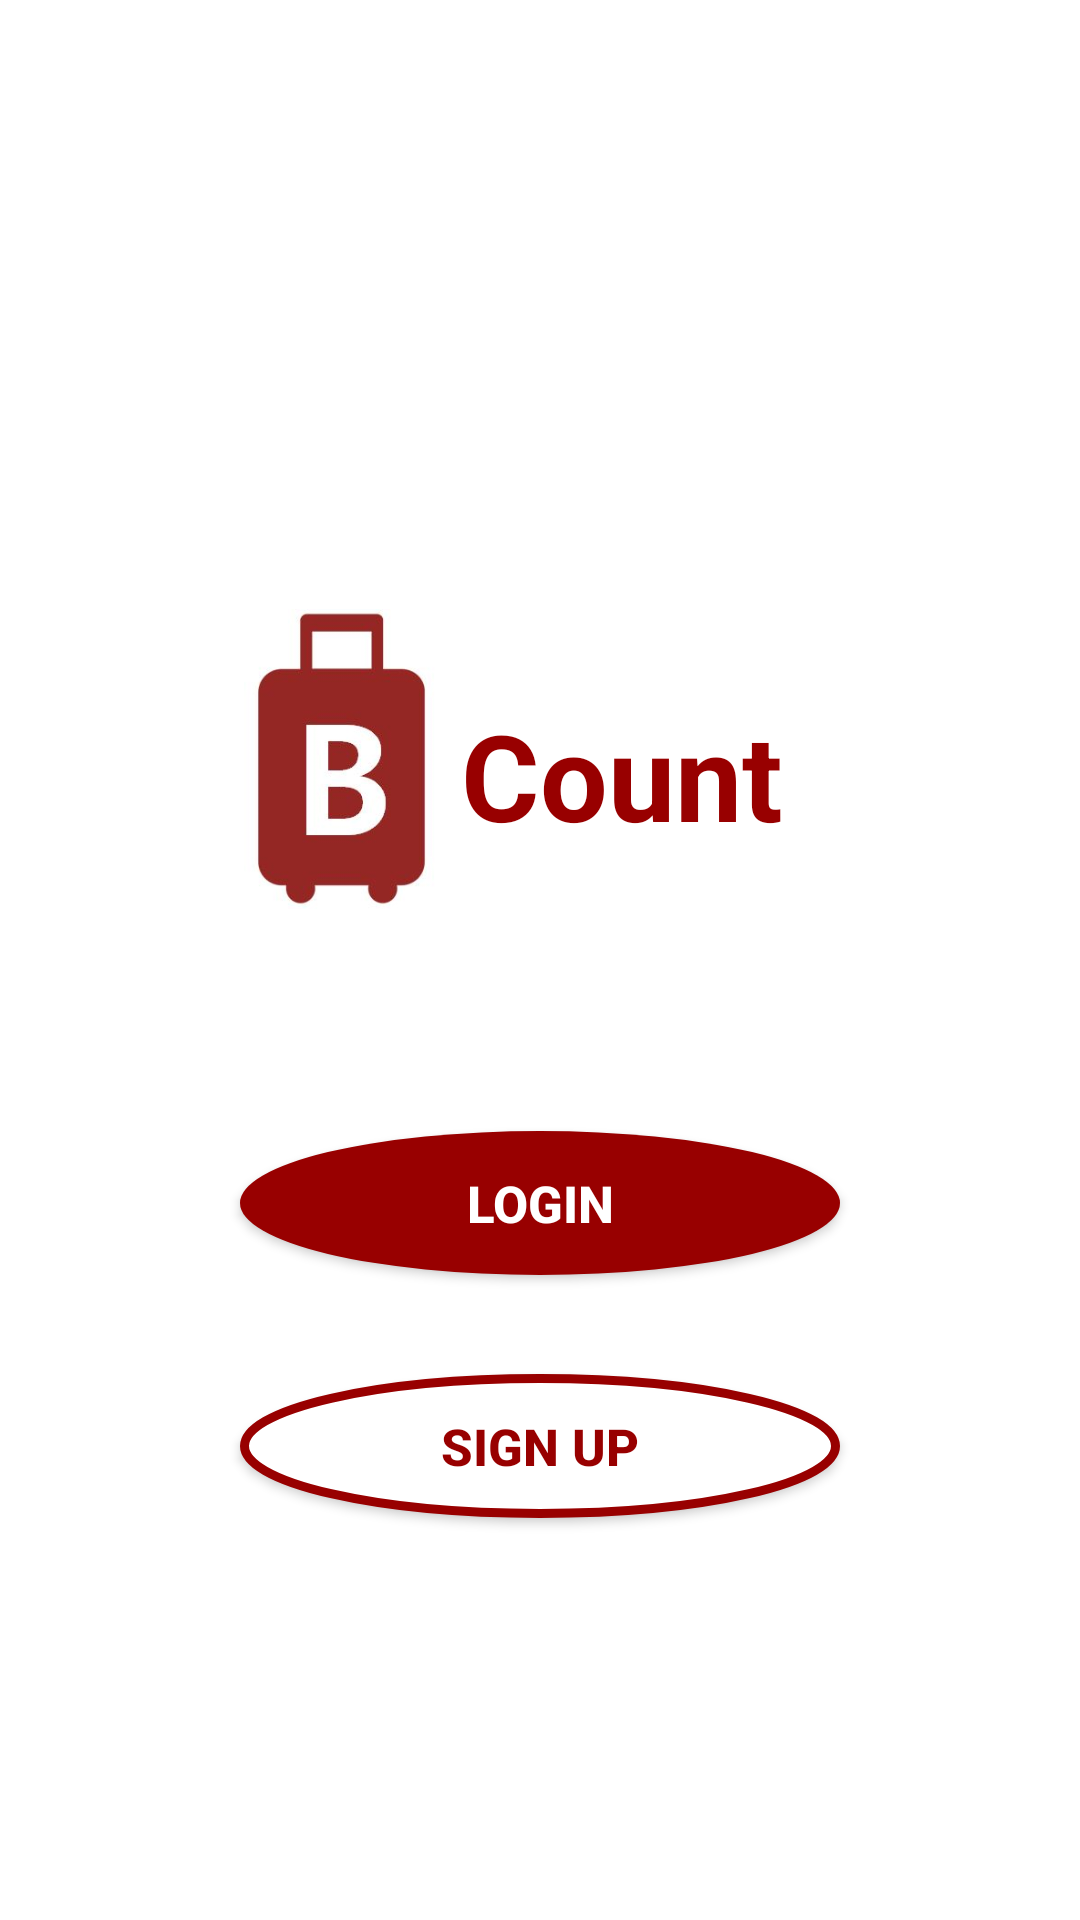

Android layout source for this screen:
<!-- AndroidManifest.xml: application theme Theme.AppCompat.NoActionBar -->
<!-- res/layout/activity_main.xml -->
<?xml version="1.0" encoding="utf-8"?>
<RelativeLayout xmlns:android="http://schemas.android.com/apk/res/android"
    xmlns:app="http://schemas.android.com/apk/res-auto"
    xmlns:tools="http://schemas.android.com/tools"
    android:layout_width="match_parent"
    android:layout_height="match_parent"
    android:background="#FFFFFF"
    tools:context="com.example.sohee.guide_v1.MainActivity">

    <TextView
        android:id="@+id/textView"
        android:layout_width="wrap_content"
        android:layout_height="wrap_content"
        android:layout_marginEnd="19dp"
        android:layout_marginRight="19dp"
        android:text="Count"
        android:textColor="#980000"
        android:textSize="40dp"
        android:textStyle="bold"
        tools:layout_editor_absoluteX="133dp"
        tools:layout_editor_absoluteY="126dp"
        android:layout_alignBottom="@+id/imageView2"
        android:layout_alignRight="@+id/loginbtn"
        android:layout_alignEnd="@+id/loginbtn"
        android:layout_marginBottom="18dp" />

    <Button
        android:id="@+id/loginbtn"
        android:layout_width="200dp"
        android:layout_height="wrap_content"
        android:layout_above="@+id/signupbtn"
        android:layout_alignLeft="@+id/signupbtn"
        android:layout_alignStart="@+id/signupbtn"
        android:layout_marginBottom="33dp"
        android:background="@drawable/pink_empty_oval"
        android:backgroundTint="#980000"
        android:onClick="OnLoginbtnClicked"
        android:text="LOGIN"
        android:textColor="#FFFFFF"
        android:textSize="17dp"
        android:textStyle="bold"
        tools:layout_editor_absoluteX="101dp"
        tools:layout_editor_absoluteY="277dp" />

    <Button
        android:id="@+id/signupbtn"
        android:layout_width="200dp"
        android:layout_height="wrap_content"
        android:layout_alignParentBottom="true"
        android:layout_centerHorizontal="true"
        android:layout_marginBottom="134dp"
        android:background="@drawable/pink_filled_oval"
        android:text="SIGN UP"
        android:textColor="#980000"
        android:textSize="17dp"
        android:textStyle="bold"
        tools:layout_editor_absoluteX="101dp"
        tools:layout_editor_absoluteY="359dp" />

    <ImageView
        android:id="@+id/imageView2"
        android:layout_width="80dp"
        android:layout_height="100dp"

        android:layout_above="@+id/loginbtn"
        android:layout_marginBottom="74dp"
        android:layout_toLeftOf="@+id/textView"
        android:layout_toStartOf="@+id/textView"
        app:srcCompat="@drawable/logo" />


</RelativeLayout>
<!-- resources referenced by this layout -->
<resources>
  <!-- drawable logo: jpg bitmap (drawable, 14734 bytes) -->
  <!-- drawable pink_empty_oval (drawable) -->
  <?xml version= "1.0" encoding="utf-8"?>
  <shape xmlns:android="http://schemas.android.com/apk/res/android"
      android:shape="oval"
      android:padding = "10dp">
      <solid android:color="#980000"></solid>
      <corners android:radius="0dp"></corners>
  </shape>
  <!-- drawable pink_filled_oval (drawable) -->
  <?xml version= "1.0" encoding="utf-8"?>
  <shape xmlns:android="http://schemas.android.com/apk/res/android"
      android:shape="oval"
      android:padding = "100dp"
      >
      <stroke android:width="3dp" android:color="#980000"/>
      <solid android:color="#FFFFFF"></solid>
      <corners android:radius="100dp"></corners>
  </shape>
</resources>
